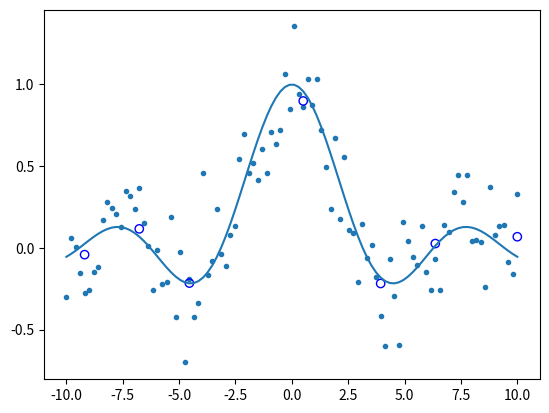

Generate this figure with matplotlib:
import numpy as np


class rvmclass(object):
    def __init__(self, Xs, targets, noise=None):
        self.X = Xs
        self.targets = targets
        self.noise = noise
        self.N = len(Xs)
        self.M = self.N + 1
        self.m_ = 1e-2 * np.ones([self.M])  # # mean posterior N
        self.sigma = np.zeros((self.M, self.M))  # covariance posterior N
        self.alpha = np.random.rand(self.M)
        self.phi = np.zeros([self.N, self.M])
        self.gamma = 0
        self.threshold_alpha = 1e9
        self.relevance_ = Xs
        self.tol = 1e-2
        self.beta = 1 / 0.0001
        self.iterations = 100000

    def Kernel(self):
        phi_ = np.zeros([self.N, self.M])
        for n in range(0, self.N):
            for m in range(0, self.M):
                if (m == 0):
                    phi_[n][m] = 1.0
                else:
                    phi_[n][m] = (np.minimum(self.X[n], self.X[m - 1]) ** 3) / 3 - (
                                np.minimum(self.X[n], self.X[m - 1]) ** 2) * (self.X[n] + self.X[m - 1]) / 2 + 1 + \
                                 self.X[n] * self.X[m - 1] + self.X[n]*self.X[m-1]*np.minimum(self.X[n], self.X[m-1])
        return phi_

    def Kernel_for_predict(self,relevance):
        phi_ = np.zeros([self.N, len(relevance)])
        for n in range(0, self.N):
            for m in range(0, len(relevance)):
                if (m == 0):
                    phi_[n][m] = 1.0
                else:
                    phi_[n][m] = (np.minimum(self.X[n], relevance[m - 1]) ** 3) / 3 - (
                                np.minimum(self.X[n], relevance[m - 1]) ** 2) * (self.X[n] + relevance[m - 1]) / 2 + 1 + \
                                 self.X[n] * relevance[m - 1] + self.X[n]*relevance[m-1]*np.minimum(self.X[n], relevance[m-1])
        return phi_


    def _prune(self):
        """Remove basis functions based on alpha values."""
        keep_alpha = self.alpha < self.threshold_alpha

        keep_alpha[0] = True
        self.relevance_ = self.relevance_[keep_alpha[1:]]
        self.alpha = self.alpha[keep_alpha]
        self.phi = self.phi[:, keep_alpha]
        self.sigma = self.sigma[np.ix_(keep_alpha, keep_alpha)]
        self.m_ = self.m_[keep_alpha]
        print(keep_alpha.shape)
        return keep_alpha

    def predict(self, eval_MSE = False):
        """Evaluate the RVR model at x."""
        # phi = self.Kernel_for_predict(X)

        y = np.matmul(self.phi, self.m_)

        if eval_MSE:
            MSE = (1/self.beta) + np.matmul(self.phi, np.matmul(self.sigma, self.phi.T))
            return y, MSE[:, 0]
        else:
            return y

    def rvm(self):
        counter = 0
        self.phi = self.Kernel()
        alpha_old = self.alpha

        while self.iterations > counter:  # iterate until convergence
            counter += 1
            self.sigma = np.linalg.inv(np.diag(self.alpha) + self.beta*np.matmul(self.phi.T,self.phi))
            self.m_ = self.beta*np.matmul(self.sigma,np.matmul(self.phi.T,self.targets))
            self.gamma = 1 - self.alpha * np.diagonal(self.sigma)
            self.alpha = self.gamma / (self.m_ ** 2)
            self.beta = (self.N - np.sum(self.gamma)) / (np.linalg.norm((self.targets - np.matmul(self.phi, self.m_))) ** 2)
            keep_alpha = self._prune()
            delta = np.sum(np.absolute(self.alpha - alpha_old[keep_alpha]))
            print('Iteration: ', counter, 'Delta: ', delta)

            if delta < self.tol:
                break
            alpha_old = self.alpha
        print("Predicted sigma: ",(1/self.beta)**(1/2))
        return self.alpha[1:]


def create_sinc():
    x = np.linspace(-10.0, 10.0, num=100)
    sinc = np.zeros(len(x))
    for i in range(len(x)):
        sinc[i] = np.abs(x[i]) ** (-1) * np.sin(np.abs(x[i])) + np.random.normal(0,0.2)
    return x, sinc


if __name__ == '__main__':
    import matplotlib.pyplot as pl

    ax, ay = create_sinc()  # create data
    rv = rvmclass(ax, ay)
    alphas = rv.rvm()
    y_predicted = rv.predict()
    errors = np.abs(ay - y_predicted)
    y_original = np.abs(ax) ** (-1) * np.sin(np.abs(ax))
    print("Alphas: \n","(",len(alphas),")", alphas)
    print("---------------")
    print("max error: ", max(errors))
    print("min error: ", min(errors))

    x_new = rv.relevance_
    y_new = []
    for i in range(len(ax)):
        if ax[i] in x_new:
            y_new.append(y_predicted[i])

    pl.plot(ax, y_original)
    pl.scatter(ax, ay, marker='.')
    pl.scatter(x_new, y_new, facecolors='none', edgecolors='b')
    pl.show()
